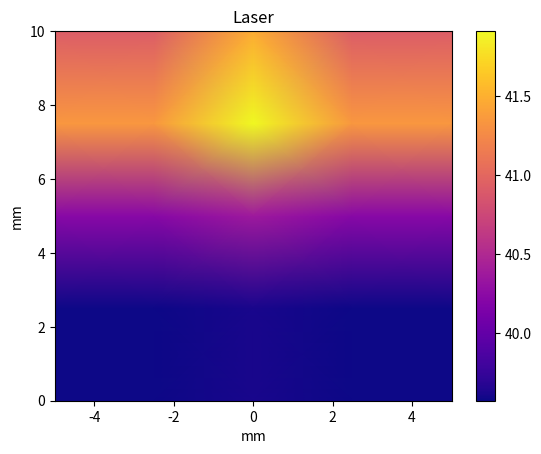
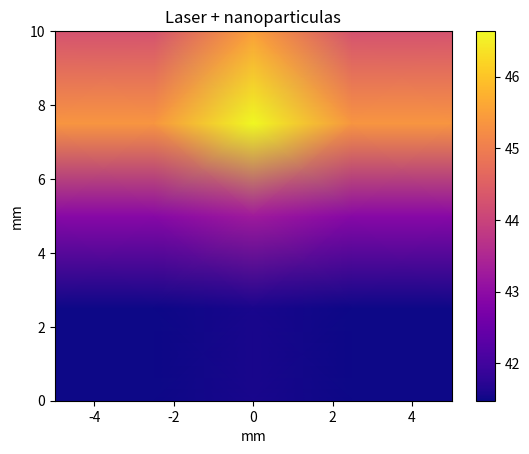
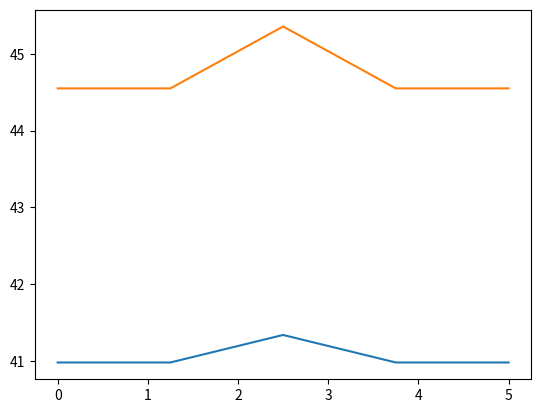
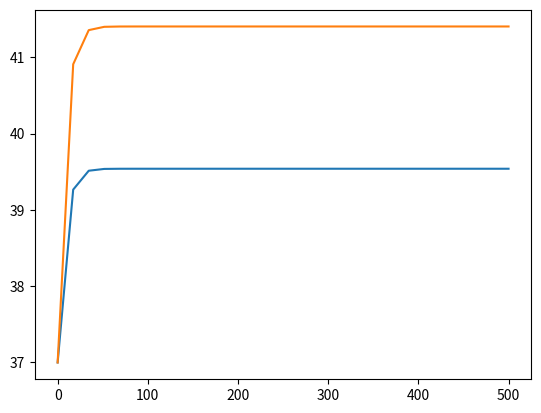

Here is the Python script that generated these plots, in order:
# -*- coding: utf-8 -*-
"""
Created on Tue Oct 11 16:15:12 2022

[redacted]
"""

#caso implicito

import numpy as np
import matplotlib.pyplot as plt

def laser(x,y,z,ua):
    r=np.sqrt(x**2+y**2+(z+dermis)**2)
    p=ua*(pnir*np.exp(-ueff*r))/(4*np.pi*Doptic*r)
    return p

def pos(i,j,k):
    pos=i+n*j+n**2*k
    return pos

def pos1(N):
    k=N//n**2
    j=N%n**2//n
    i=N%n**2%n
    return i,j,k




#dimensiones de la malla
largo=10e-3 #Largo malla
ancho=10e-3 #Ancho malla
alto=10e-3#Alto malla

#datos condiciones de frontera e iniciales
Tcorp=37
Tambiente=24
h=10 #coeficiente convectivo

#potencia del laser
pnir=0.5

#parametros del tumor
K=0.5 #conductividad
rho=1052 #densidad
cp=3800 #calor especifico
dermis=1e-3 #distancia inicial desde el laser
Qb=40000 #calor metabolico

#parametros de sangre
rhob=1052
cpb=3800
wb=0.01 #perfusion de sangre
 #calor por perfusion sanguinea

#propiedades opticas del tumor
g=0.9 #factor anisotropico
ua=80 #indice de absorcion
us=10000 #indice de dispersion
usp=us*(1-g) #indice de dispersion reducido
uanano=100 #indice de absorcion de nanoparticulas
uspnano=0.1 #indice de dispersion de nanoparticulas
uat=ua+uanano #indice de absorcion total
uspt=usp+uspnano #indice de dispersion total
ueff=np.sqrt(3*ua*(ua+usp))
Doptic=1/(3*(usp+ua)) #densidad optica


#parametros de la malla y tiempo
n=5#numero nodos
dz=alto/(n-1)
dx=largo/(n-1)
dy=ancho/(n-1)
dt=1000
niter=30


## M A I N  ##
solution=np.zeros(shape=(n,n,n,niter))
solution_nano=np.copy(solution)
tiempo=np.linspace(0,dt*niter/60,niter) #minutos
nodo=np.linspace(0,n,n)

#para gauss sediel
A=np.zeros((n**3,n**3))

B=np.zeros(n**3)
Bnano=np.zeros(n**3)

x1=np.ones(n**3)
x2=np.zeros(n**3)

x1nano=np.ones(n**3)
x2nano=np.zeros(n**3)

tolerancia=1e-10


solution[:,:,:,0]=Tcorp
solution_nano[:,:,:,0]=Tcorp

Tp=np.copy(solution[:,:,:,0])
Tf=np.zeros((n,n,n))

Tpnano=np.copy(Tp)
Tfnano=np.zeros((n,n,n))


for t in range(1,niter):
    for k in range(0,n):
        for j in range(0,n):
            for i in range(0,n):
                
                    if i==0:
                        A[pos(i,j,k),pos(i,j,k)]=-1/dx
                        A[pos(i,j,k),pos(i+1,j,k)]=1/dx
                        B[pos(i,j,k)]=0
                    
                    elif i==n-1:
                        A[pos(i,j,k),pos(i,j,k)]=1/dx
                        A[pos(i,j,k),pos(i-1,j,k)]=-1/dx
                        B[pos(i,j,k)]=0
                    elif j==0:
                        A[pos(i,j,k),pos(i,j,k)]=-1/dy
                        A[pos(i,j,k),pos(i,j+1,k)]=1/dy
                        B[pos(i,j,k)]=0
                    
                    elif j==n-1:
                        A[pos(i,j,k),pos(i,j,k)]=1/dy
                        A[pos(i,j,k),pos(i,j-1,k)]=-1/dy
                        B[pos(i,j,k)]=0
                        
                    elif k==0:
                        A[pos(i,j,k),pos(i,j,k)]=-1/dz-h
                        A[pos(i,j,k),pos(i,j,k+1)]=1/dz
                        B[pos(i,j,k)]=h*(-Tambiente)
                        
                    # elif k==0:
                    #     A[pos(i,j,k),pos(i,j,k)]=-1/dz
                    #     A[pos(i,j,k),pos(i,j,k+1)]=1/dz
                    #     B[pos(i,j,k)]=-K*h*(Tcorp-Tambiente)
                                        
                    elif k==n-1:
                        A[pos(i,j,k),pos(i,j,k)]=1/dz
                        A[pos(i,j,k),pos(i,j,k-1)]=-1/dz
                        B[pos(i,j,k)]=0
                        
                    
                    elif (0<i<n-1) and (0<j<n-1) and (0<k<n-1):
                        
                        A[pos(i,j,k),pos(i+1,j,k)]=K/dx**2
                        A[pos(i,j,k),pos(i-1,j,k)]=K/dx**2
                        
                        A[pos(i,j,k),pos(i,j+1,k)]=K/dy**2
                        A[pos(i,j,k),pos(i,j-1,k)]=K/dy**2
                        
                        A[pos(i,j,k),pos(i,j,k+1)]=K/dz**2
                        A[pos(i,j,k),pos(i,j,k-1)]=K/dz**2
                        
                        A[pos(i,j,k),pos(i,j,k)]=-2*K/dx**2-2*K/dy**2-2*K/dz**2-rho*cp/dt-rhob*cpb*wb
                        # A[pos(i,j,k),pos(i,j,k)]=-2*K/dx**2-2*K/dy**2-2*K/dz**2-rho*cp/dt
                        
                        B[pos(i,j,k)]=-rho*cp/dt*Tp[i,j,k]-Qb-rhob*cpb*wb*Tcorp-laser(dx*i-largo/2,dy*j-ancho/2,dz*k,ua)
                        Bnano[pos(i,j,k)]=-rho*cp/dt*Tpnano[i,j,k]-Qb-rhob*cpb*wb*Tcorp-laser(dx*i-largo/2,dy*j-ancho/2,dz*k,uat)
                        # B[pos(i,j,k)]=-rho*cp/dt*Tp[i,j,k]-Qb-rhob*cpb*wb*Tcorp
                        # Bnano[pos(i,j,k)]=-rho*cp/dt*Tpnano[i,j,k]-Qb-rhob*cpb*wb*Tcorp
        
    # GAUSS SEDIEL 1
    D=np.diag(np.diag(A))
    L=np.tril(A,k=-1)
    U=np.triu(A,k=1)
    error = 1.0
    
    iter1=0
    while error>=tolerancia:
        cj=np.matmul(-np.linalg.inv(L+D),(U))        
        dj=np.matmul(np.linalg.inv(D+L),B)        
        x2=np.matmul(cj,x1)+dj        
        error=np.linalg.norm(x2-x1,2)
        iter1+=1        
        x1=x2
    
    # GAUSS SEDIEL 2
    iter2=0
    error = 1.0
    
    while error>=tolerancia:
        cj=np.matmul(-np.linalg.inv(L+D),(U))        
        dj=np.matmul(np.linalg.inv(D+L),Bnano)        
        x2nano=np.matmul(cj,x1nano)+dj     
        error=np.linalg.norm(x2nano-x1nano,2)
        iter2+=1        
        x1nano=x2nano
        
    for z in range(n**3):
        solution[pos1(z)[0],pos1(z)[1],pos1(z)[2],t]=x2[z]
        Tf[pos1(z)[0],pos1(z)[1],pos1(z)[2]]=x2[z]
        
        solution_nano[pos1(z)[0],pos1(z)[1],pos1(z)[2],t]=x2nano[z]
        Tfnano[pos1(z)[0],pos1(z)[1],pos1(z)[2]]=x2nano[z]
    
    print(f'{round(t*100/niter,2)}% - Gauss Sediel: {iter1} iteraciones.')

    # solution[:,:,:,j+1]=Tf
    Tp=Tf
    Tpnano=Tfnano
    

#plots
X=np.linspace(0,largo*1e3,n)
Y=np.linspace(-ancho*1e3/2,ancho*1e3/2,n)
coordX,coordY = np.meshgrid(X,Y)

plt.figure(1)
T=solution[:,n//2,:,niter-1]
T[:]=T[::-1,::-1]
plt.pcolormesh(coordY,coordX,T,cmap="plasma", shading=("gouraud"))
plt.colorbar()
# plt.clim(max(x1))
plt.xlabel('mm')
plt.ylabel('mm')
plt.title('Laser')

plt.figure(2)
T=solution_nano[:,n//2,:,niter-1]
T[:]=T[::-1,::-1]
plt.pcolormesh(coordY,coordX,T,cmap="plasma", shading=("gouraud"))
plt.colorbar()
# plt.clim(max(x2)) 
plt.xlabel('mm')
plt.ylabel('mm')
plt.title('Laser + nanoparticulas')


plt.figure(3)
plt.plot(nodo,solution[:,n//3,n//5,niter-1])
plt.plot(nodo,solution_nano[:,n//3,n//5,niter-1])
plt.figure(4)
plt.plot(tiempo,solution[3,3,3,:])
plt.plot(tiempo,solution_nano[3,3,3,:])